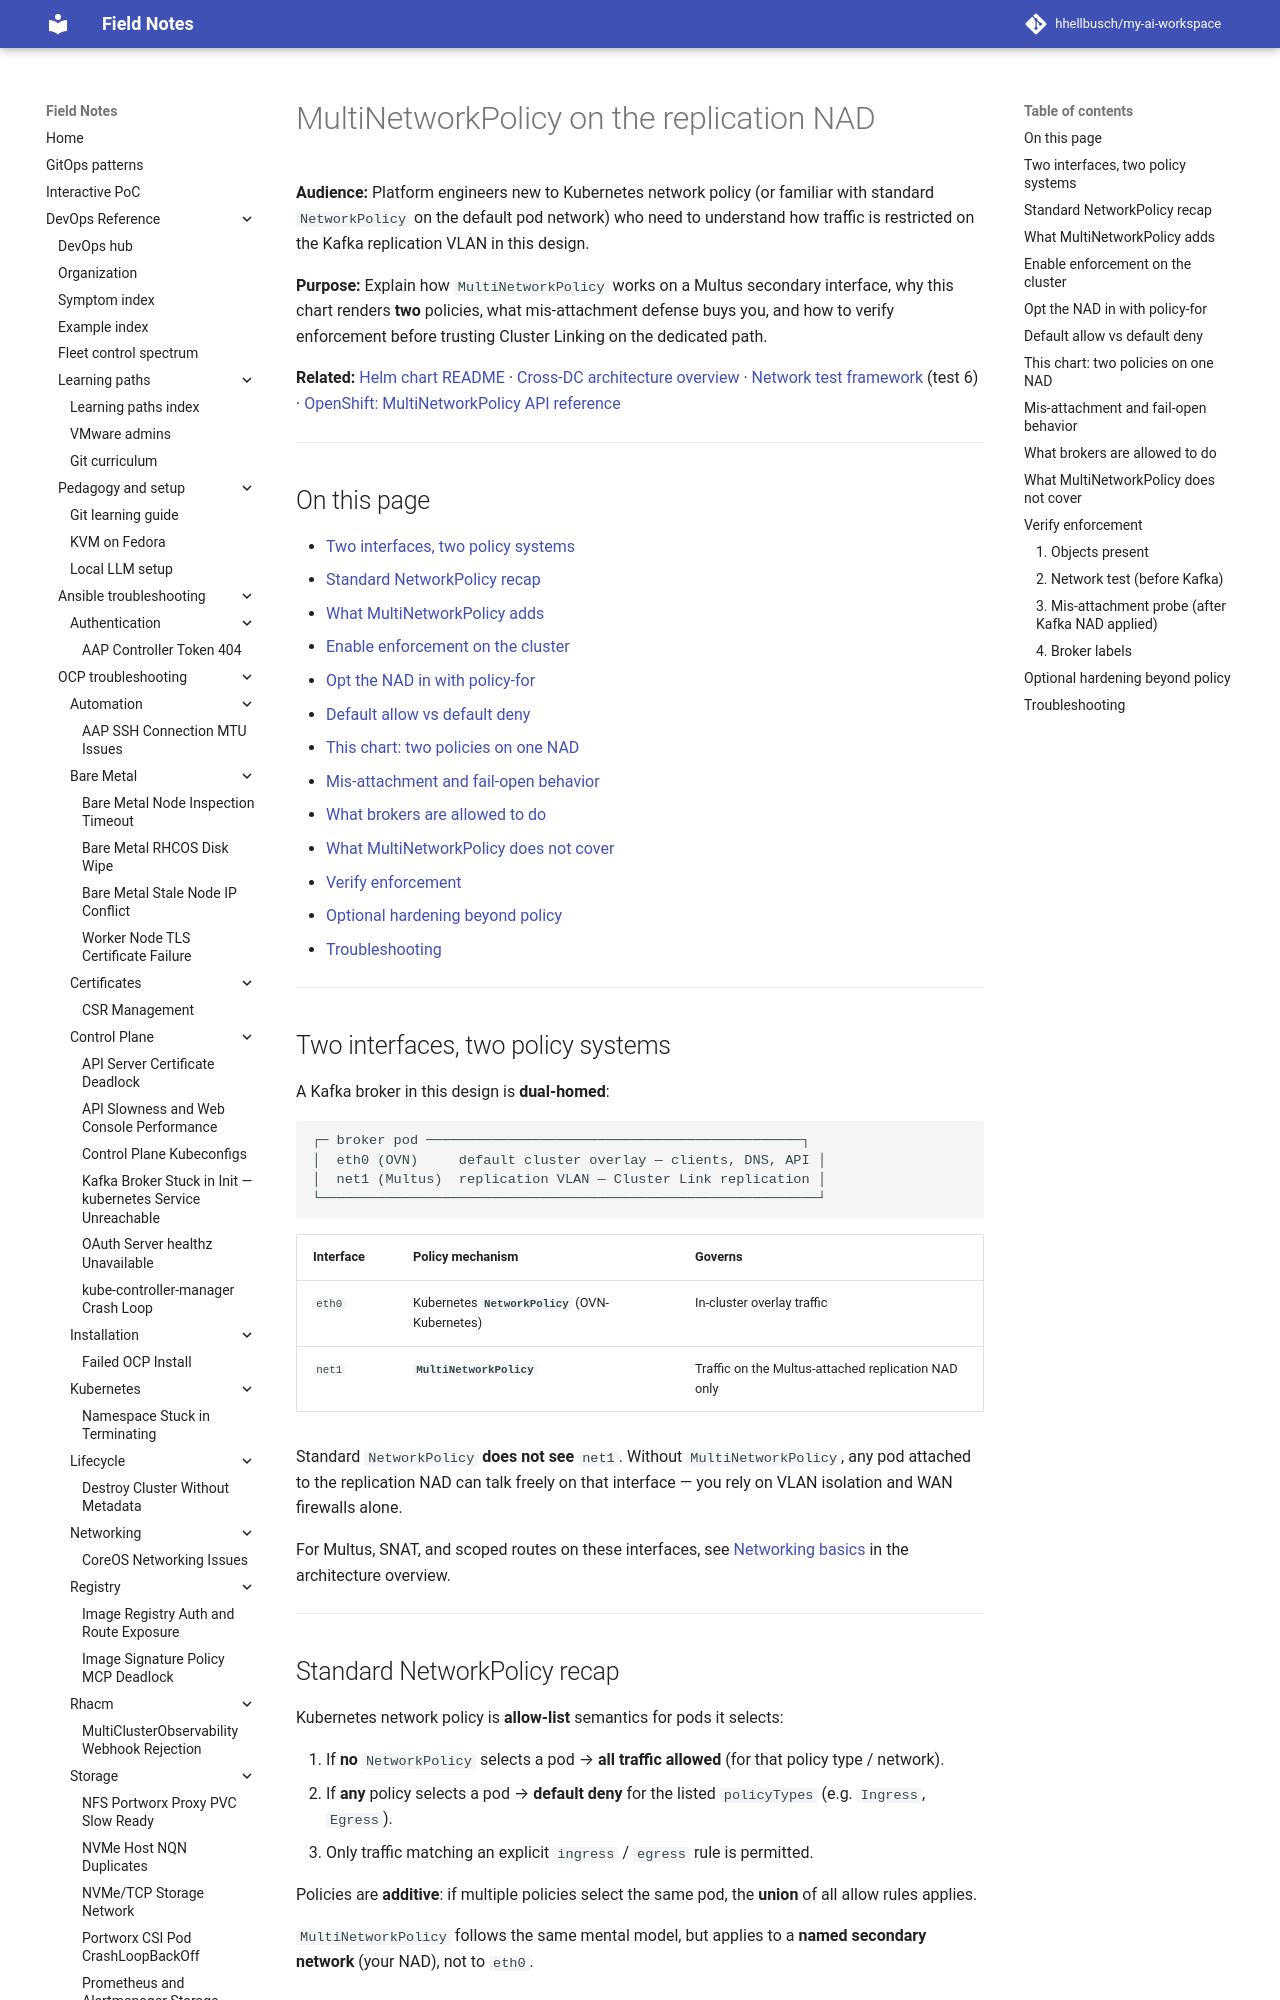

repository: hhellbusch/my-ai-workspace · page: devops/ocp/examples/messaging/kafka/cross-dc-kafka-net-helm/MULTINETWORKPOLICY/index.html · generator: mkdocs

---
review:
  status: unreviewed
  notes: "MultiNetworkPolicy primer for cross-DC Kafka replication — default deny, mis-attachment defense, verification."
---

# MultiNetworkPolicy on the replication NAD

**Audience:** Platform engineers new to Kubernetes network policy (or familiar with standard `NetworkPolicy` on the default pod network) who need to understand how traffic is restricted on the Kafka replication VLAN in this design.

**Purpose:** Explain how `MultiNetworkPolicy` works on a Multus secondary interface, why this chart renders **two** policies, what mis-attachment defense buys you, and how to verify enforcement before trusting Cluster Linking on the dedicated path.

**Related:** [Helm chart README](README.md) · [Cross-DC architecture overview](../cross-dc-architecture-overview.md#securing-the-secondary-network-multinetworkpolicy) · [Network test framework](../../../networking/cross-dc-network-test/README.md) (test 6) · [OpenShift: MultiNetworkPolicy API reference](https://docs.redhat.com/en/documentation/openshift_container_platform/4.20/html/network_apis/multinetworkpolicy-k8s-cni-cncf-io-v1beta1)

---

## On this page

- [Two interfaces, two policy systems](#two-interfaces-two-policy-systems)
- [Standard NetworkPolicy recap](#standard-networkpolicy-recap)
- [What MultiNetworkPolicy adds](#what-multinetworkpolicy-adds)
- [Enable enforcement on the cluster](#enable-enforcement-on-the-cluster)
- [Opt the NAD in with policy-for](#opt-the-nad-in-with-policy-for)
- [Default allow vs default deny](#default-allow-vs-default-deny)
- [This chart: two policies on one NAD](#this-chart-two-policies-on-one-nad)
- [Mis-attachment and fail-open behavior](#mis-attachment-and-fail-open-behavior)
- [What brokers are allowed to do](#what-brokers-are-allowed-to-do)
- [What MultiNetworkPolicy does not cover](#what-multinetworkpolicy-does-not-cover)
- [Verify enforcement](#verify-enforcement)
- [Optional hardening beyond policy](#optional-hardening-beyond-policy)
- [Troubleshooting](#troubleshooting)

---

## Two interfaces, two policy systems

A Kafka broker in this design is **dual-homed**:

```text
┌─ broker pod ──────────────────────────────────────────────┐
│  eth0 (OVN)     default cluster overlay — clients, DNS, API │
│  net1 (Multus)  replication VLAN — Cluster Link replication │
└─────────────────────────────────────────────────────────────┘
```

| Interface | Policy mechanism | Governs |
|---|---|---|
| `eth0` | Kubernetes **`NetworkPolicy`** (OVN-Kubernetes) | In-cluster overlay traffic |
| `net1` | **`MultiNetworkPolicy`** | Traffic on the Multus-attached replication NAD only |

Standard `NetworkPolicy` **does not see** `net1`.
Without `MultiNetworkPolicy`, any pod attached to the replication NAD can talk freely on that interface — you rely on VLAN isolation and WAN firewalls alone.

For Multus, SNAT, and scoped routes on these interfaces, see [Networking basics](../cross-dc-architecture-overview.md#networking-basics-terms-used-in-this-doc) in the architecture overview.

---
